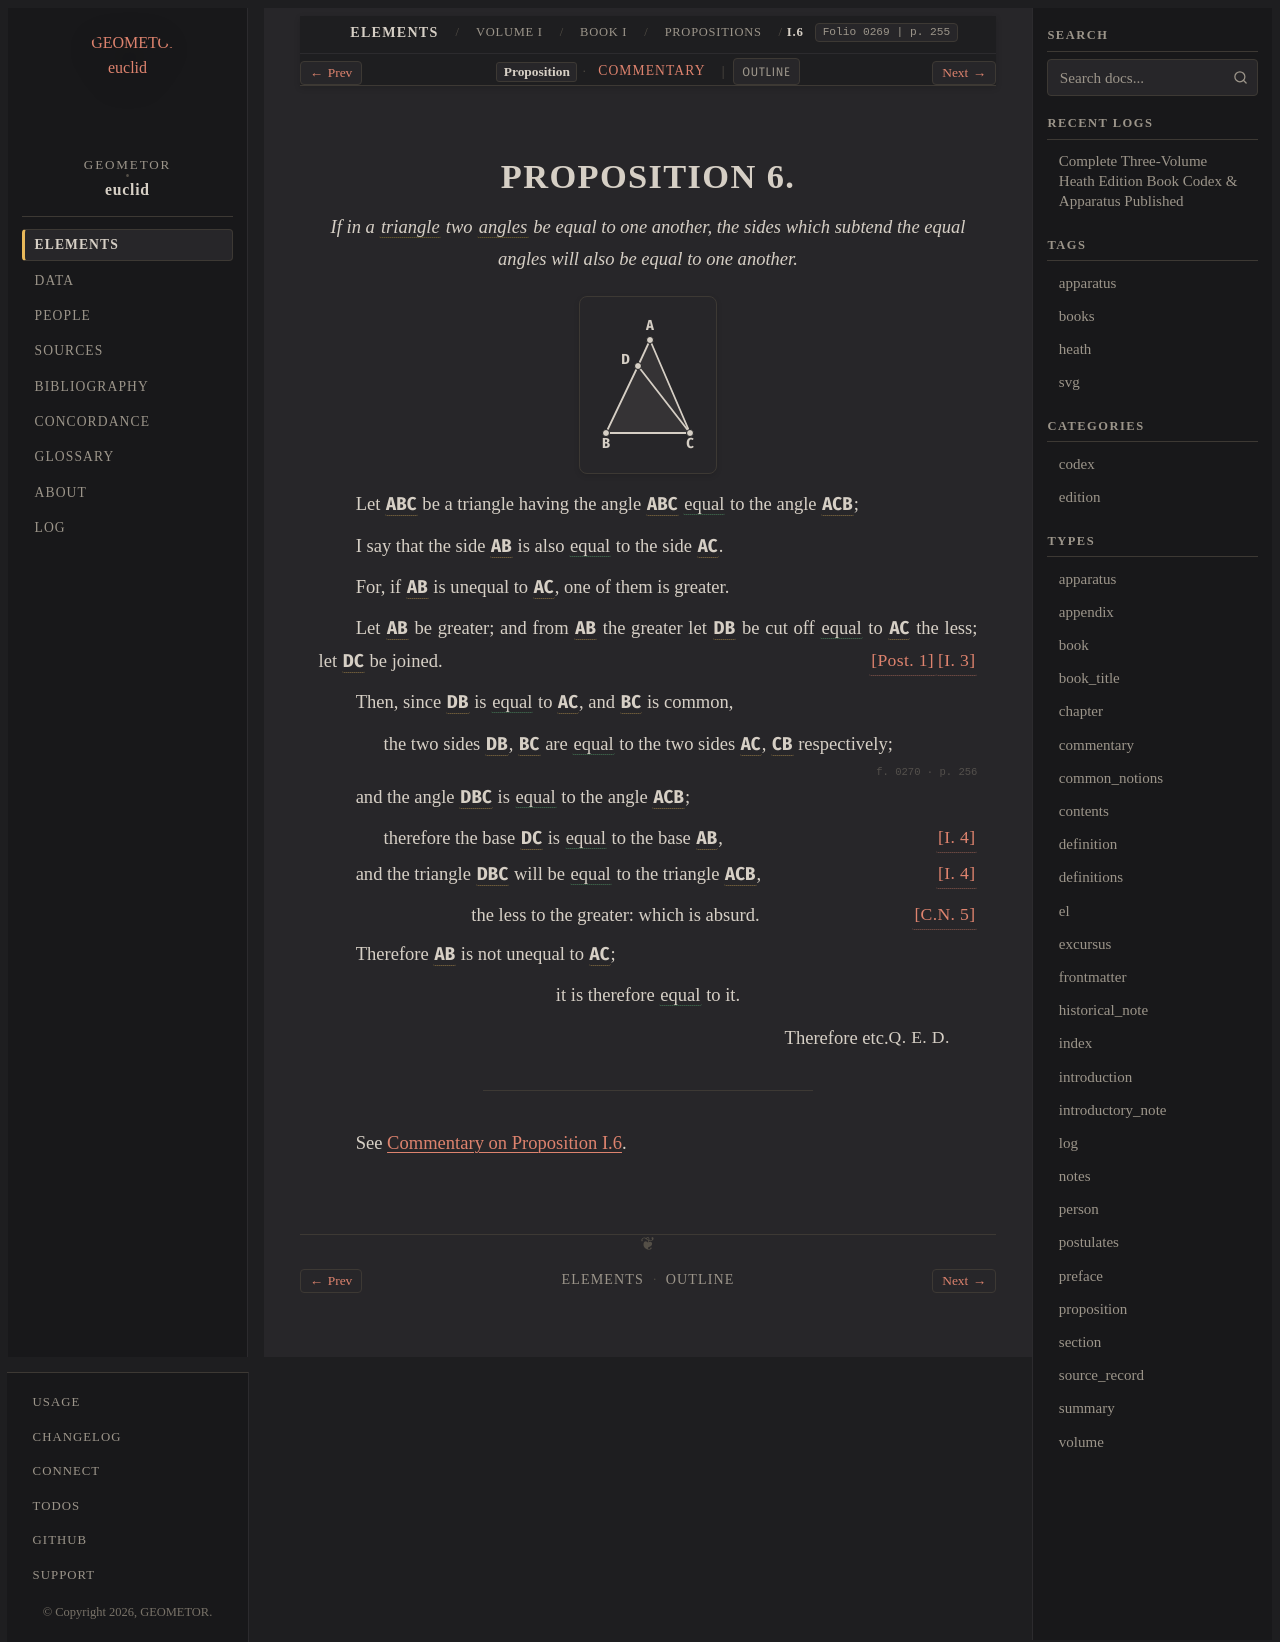

repository: geometor/euclid · page: heath/volume_I/book_i/propositions/06/index.html · generator: sphinx

:canonical_id: I.6
:volume: I
:book: I
:proposition: 6
:type: proposition
:title: Proposition I.6
:folios: 0269, 0270
:folio: 0269
:page: 255
:pages: 255, 256
:dependencies: I.def.8, I.def.19, I.post.1, I.cn.5, I.3, I.4

.. _I.6:

.. folio:: 0269
   :page: 255

PROPOSITION 6.
==============

.. enunciation::

   If in a :term:`triangle <trilateral>` two :term:`angles <plane-angle>` be equal to one another, the sides which subtend the equal angles will also be equal to one another.

.. picture:: 0269.g1.svg
   :alt: Proposition 6 figure

Let :g:`ABC <0269.g1:< A B C >>` be a triangle having the angle :g:`ABC <0269.g1:< A B C )>` :eq:`equal <0269.g1:< A B C ) = 0269.g1:< A C B )>` to the angle :g:`ACB <0269.g1:< A C B )>`;

I say that the side :g:`AB <0269.g1:/ A B />` is also :eq:`equal <0269.g1:/ A B / = 0269.g1:/ A C />` to the side :g:`AC <0269.g1:/ A C />`.

For, if :g:`AB <0269.g1:/ A B />` is unequal to :g:`AC <0269.g1:/ A C />`, one of them is greater.

Let :g:`AB <0269.g1:/ A B />` be greater; and from :g:`AB <0269.g1:/ A B />` the greater let :g:`DB <0269.g1:/ D B />` be cut off :eq:`equal <0269.g1:/ D B / = 0269.g1:/ A C />` to :g:`AC <0269.g1:/ A C />` the less; :just:`[I. 3] <I.3>` let :g:`DC <0269.g1:/ D C />` be joined. :just:`[Post. 1] <I.post.1>`

Then, since :g:`DB <0269.g1:/ D B />` is :eq:`equal <0269.g1:/ D B / = 0269.g1:/ A C />` to :g:`AC <0269.g1:/ A C />`, and :g:`BC <0269.g1:/ B C />` is common,

.. subclause::

   the two sides :g:`DB <0269.g1:/ D B />`, :g:`BC <0269.g1:/ B C />` are :eq:`equal <0269.g1:/ D B / = 0269.g1:/ A C />` to the two sides :g:`AC <0269.g1:/ A C />`, :g:`CB <0269.g1:/ C B />` respectively;

.. folio:: 0270
   :page: 256

and the angle :g:`DBC <0269.g1:< D B C )>` is :eq:`equal <0269.g1:< D B C ) = 0269.g1:< A C B )>` to the angle :g:`ACB <0269.g1:< A C B )>`;

.. subclause:: [I. 4] <I.4>

   therefore the base :g:`DC <0269.g1:/ D C />` is :eq:`equal <0269.g1:/ D C / = 0269.g1:/ A B />` to the base :g:`AB <0269.g1:/ A B />`,

and the triangle :g:`DBC <0269.g1:< D B C >>` will be :eq:`equal <0269.g1:< D B C > = 0269.g1:< A C B >>` to the triangle :g:`ACB <0269.g1:< A C B >>`, :just:`[I. 4] <I.4>`

.. assertion:: [C.N. 5] <I.cn.5>

   the less to the greater: which is absurd.

Therefore :g:`AB <0269.g1:/ A B />` is not unequal to :g:`AC <0269.g1:/ A C />`;

.. assertion::

   it is therefore :eq:`equal <0269.g1:/ A B / = 0269.g1:/ A C />` to it.

.. qed::

   Therefore etc. :just:`Q. E. D.`

----

See :ref:`Commentary on Proposition I.6 <I.6.commentary>`.

.. toctree::
   :hidden:

   commentary
